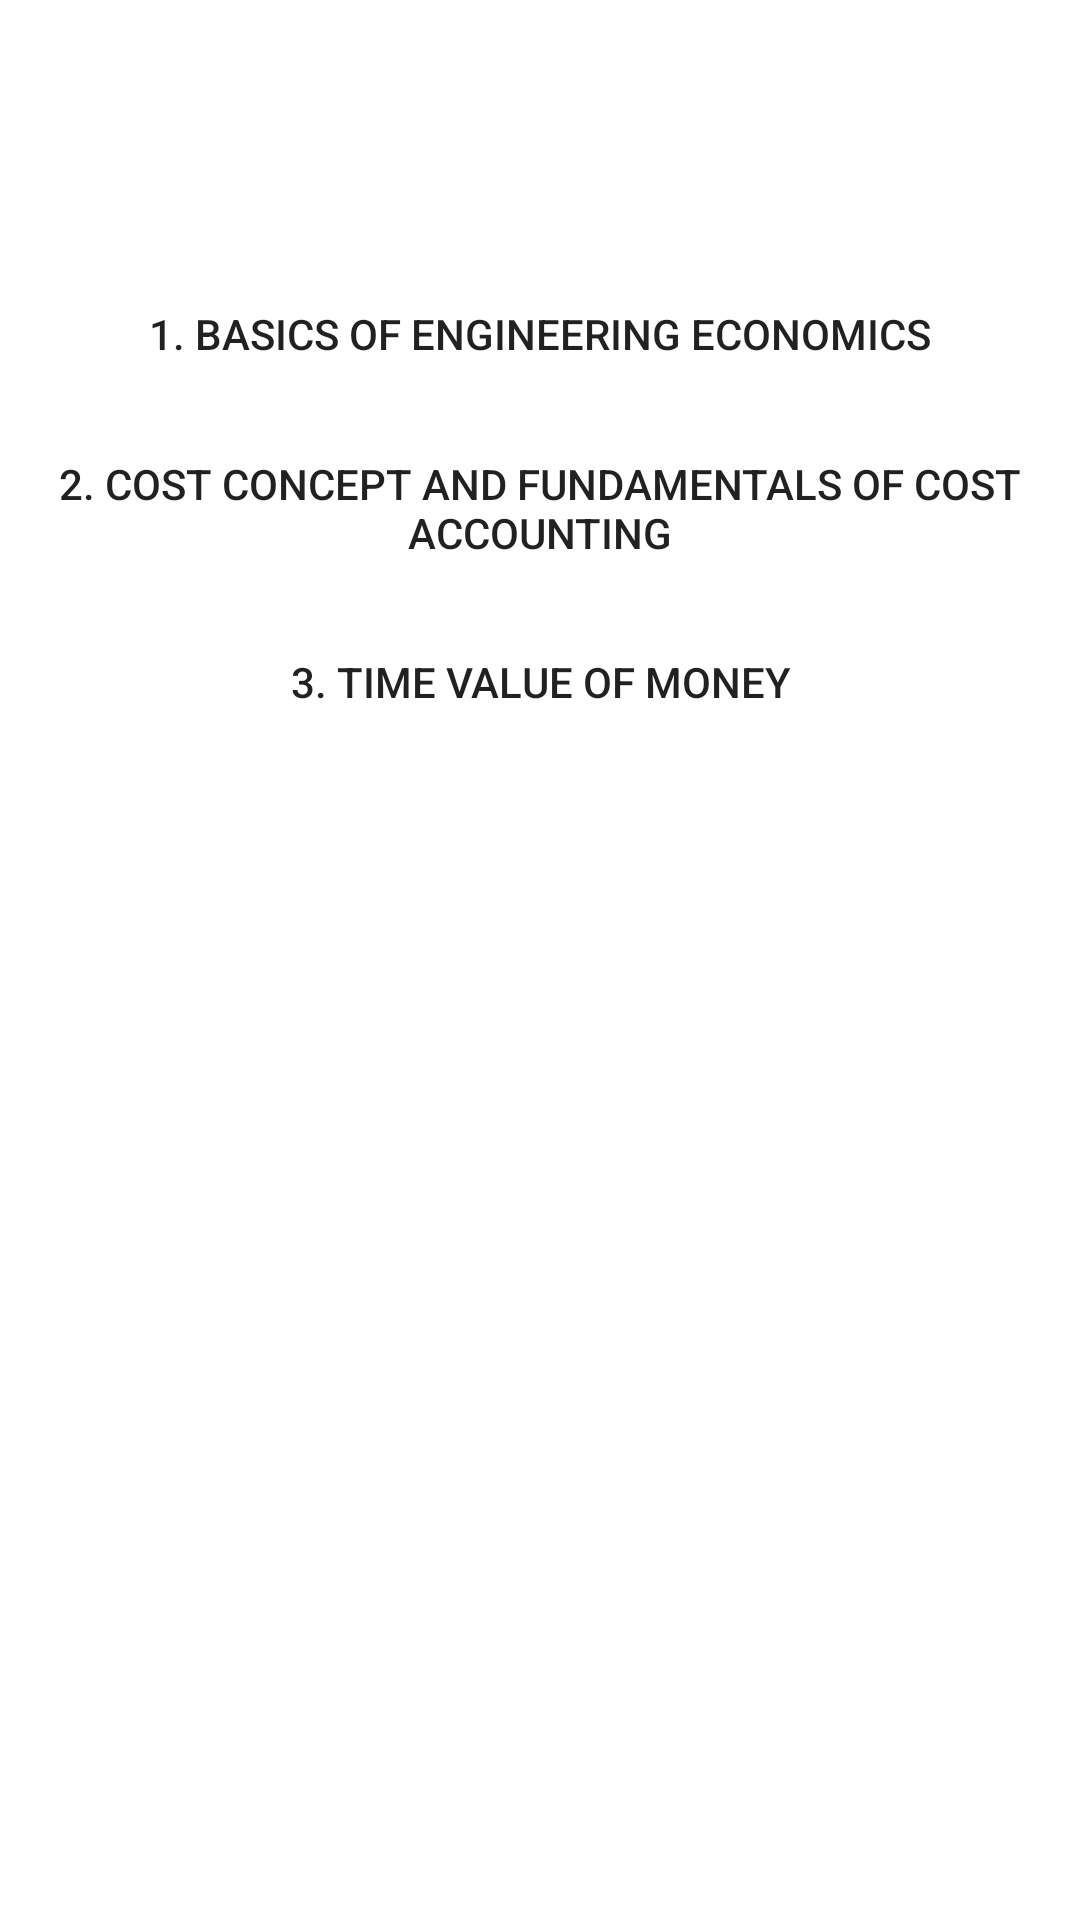

Here is an Android app screen rendered from its layout file. Give the layout XML and the strings, colors and styles it references.
<!-- AndroidManifest.xml: application theme Theme.ProjectWork -->
<!-- res/layout/activity_ee_contents.xml -->
<?xml version="1.0" encoding="utf-8"?>
<androidx.constraintlayout.widget.ConstraintLayout xmlns:android="http://schemas.android.com/apk/res/android"
    xmlns:app="http://schemas.android.com/apk/res-auto"
    xmlns:tools="http://schemas.android.com/tools"
    android:layout_width="match_parent"
    android:layout_height="match_parent"
    android:background="@drawable/background"
    tools:context=".EE_contents">

    <TextView
        android:layout_width="wrap_content"
        android:layout_height="wrap_content"
        android:id="@+id/tvChapter"
        android:text="Chapters"
        android:textColor="@color/white"
        android:textSize="34sp"
        android:textStyle="bold"
        android:layout_marginTop="12dp"
        app:layout_constraintEnd_toEndOf="parent"
        app:layout_constraintStart_toStartOf="parent"
        app:layout_constraintTop_toTopOf="parent"
        android:layout_centerHorizontal="true"
        />
    <Button
        android:id="@+id/btn1"
        android:layout_width="match_parent"
        android:layout_height="wrap_content"
        app:layout_constraintTop_toBottomOf="@id/tvChapter"
        android:background="@drawable/input_bg"
        android:layout_marginTop="30dp"
        android:layout_marginStart="10dp"
        android:layout_marginEnd="10dp"
        android:text="1. Basics of Engineering Economics"
        />
    <Button
        android:id="@+id/btn2"
        android:layout_width="match_parent"
        android:layout_height="wrap_content"
        app:layout_constraintTop_toBottomOf="@id/btn1"
        android:background="@drawable/input_bg"
        android:layout_marginTop="10dp"
        android:layout_marginStart="10dp"
        android:layout_marginEnd="10dp"
        android:text="2. cost concept and fundamentals of cost accounting"
        />
    <Button
        android:id="@+id/btn3"
        android:layout_width="match_parent"
        android:layout_height="wrap_content"
        app:layout_constraintTop_toBottomOf="@id/btn2"
        android:background="@drawable/input_bg"
        android:layout_marginTop="10dp"
        android:layout_marginStart="10dp"
        android:layout_marginEnd="10dp"
        android:text="3. time value of money"
        />

</androidx.constraintlayout.widget.ConstraintLayout>
<!-- resources referenced by this layout -->
<resources>
  <style name="Theme.ProjectWork" parent="Theme.MaterialComponents.DayNight.DarkActionBar">
          
          <item name="colorPrimary">@color/purple_500</item>
          <item name="colorPrimaryVariant">@color/purple_700</item>
          <item name="colorOnPrimary">@color/white</item>
          
          <item name="colorSecondary">@color/teal_200</item>
          <item name="colorSecondaryVariant">@color/teal_700</item>
          <item name="colorOnSecondary">@color/black</item>
          
          <item name="android:statusBarColor">?attr/colorPrimaryVariant</item>
          
      </style>
  <!-- not gathered from this repository: default colours our renderer supplied (Android Studio template values) -->
  <color name="purple_500">#FF6200EE</color>
  <color name="purple_700">#FF3700B3</color>
  <color name="teal_200">#FF03DAC5</color>
  <color name="teal_700">#FF018786</color>
  <color name="black">#FF000000</color>
  <color name="white">#FFFFFFFF</color>
</resources>
